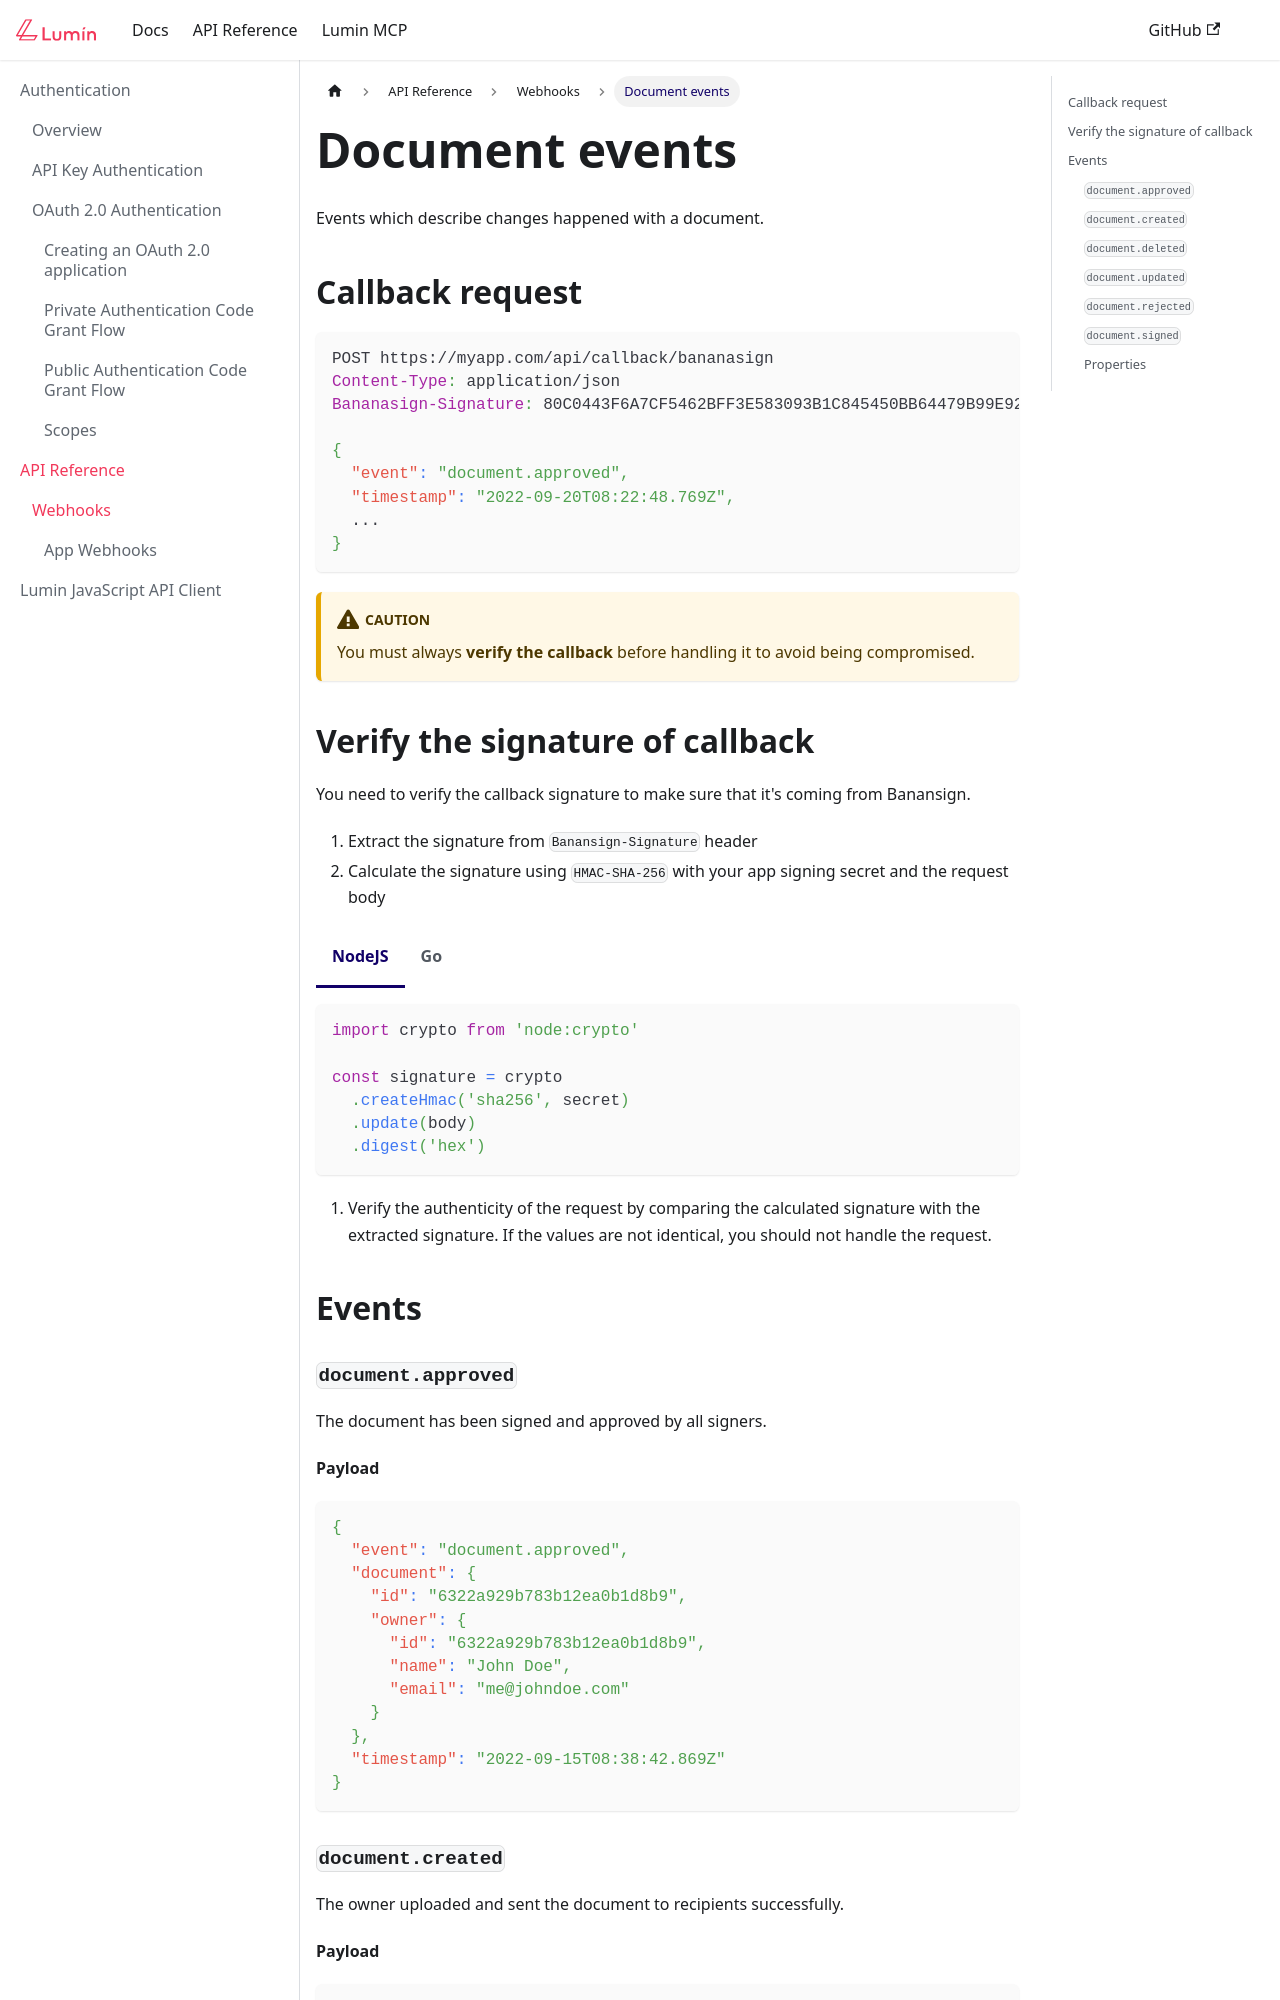

repository: luminpdf/luminsign-docs · page: docs/beta/api/Webhooks/document-events/index.html · generator: docusaurus

---
sidebar_position: 80
---

import Tabs from '@theme/Tabs';
import TabItem from '@theme/TabItem';

# Document events

Events which describe changes happened with a document.

## Callback request

```http
POST https://myapp.com/api/callback/bananasign
Content-Type: application/json
Bananasign-Signature: 80C0443F6A7CF5462BFF3E583093B1C845450BB64479B99E920795227D8F6612

{
  "event": "document.approved",
  "timestamp": "2022-09-20T08:22:48.769Z",
  ...
}
```

:::caution
You must always **verify the callback** before handling it to
avoid being compromised.
:::

## Verify the signature of callback

You need to verify the callback signature to make sure that it's coming from
Banansign.

1. Extract the signature from `Banansign-Signature` header
1. Calculate the signature using `HMAC-SHA-256` with your app signing secret
   and the request body

  <Tabs>
    <TabItem value="node" label="NodeJS" default>

    ```js
    import crypto from 'node:crypto'

    const signature = crypto
      .createHmac('sha256', secret)
      .update(body)
      .digest('hex')
    ```

    </TabItem>

    <TabItem value="go" label="Go">

    ```go
    import (
      "crypto/hmac"
      "crypto/sha256"
      "encoding/hex"
    )

    h := hmac.New.Signature(sha256.New, secret)
    h.Write(body)
    signature := hex.EncodeToString(h.Sum(nil))
    ```

    </TabItem>

  </Tabs>

1. Verify the authenticity of the request by comparing the calculated signature
   with the extracted signature.
   If the values are not identical, you should not handle the request.

## Events
